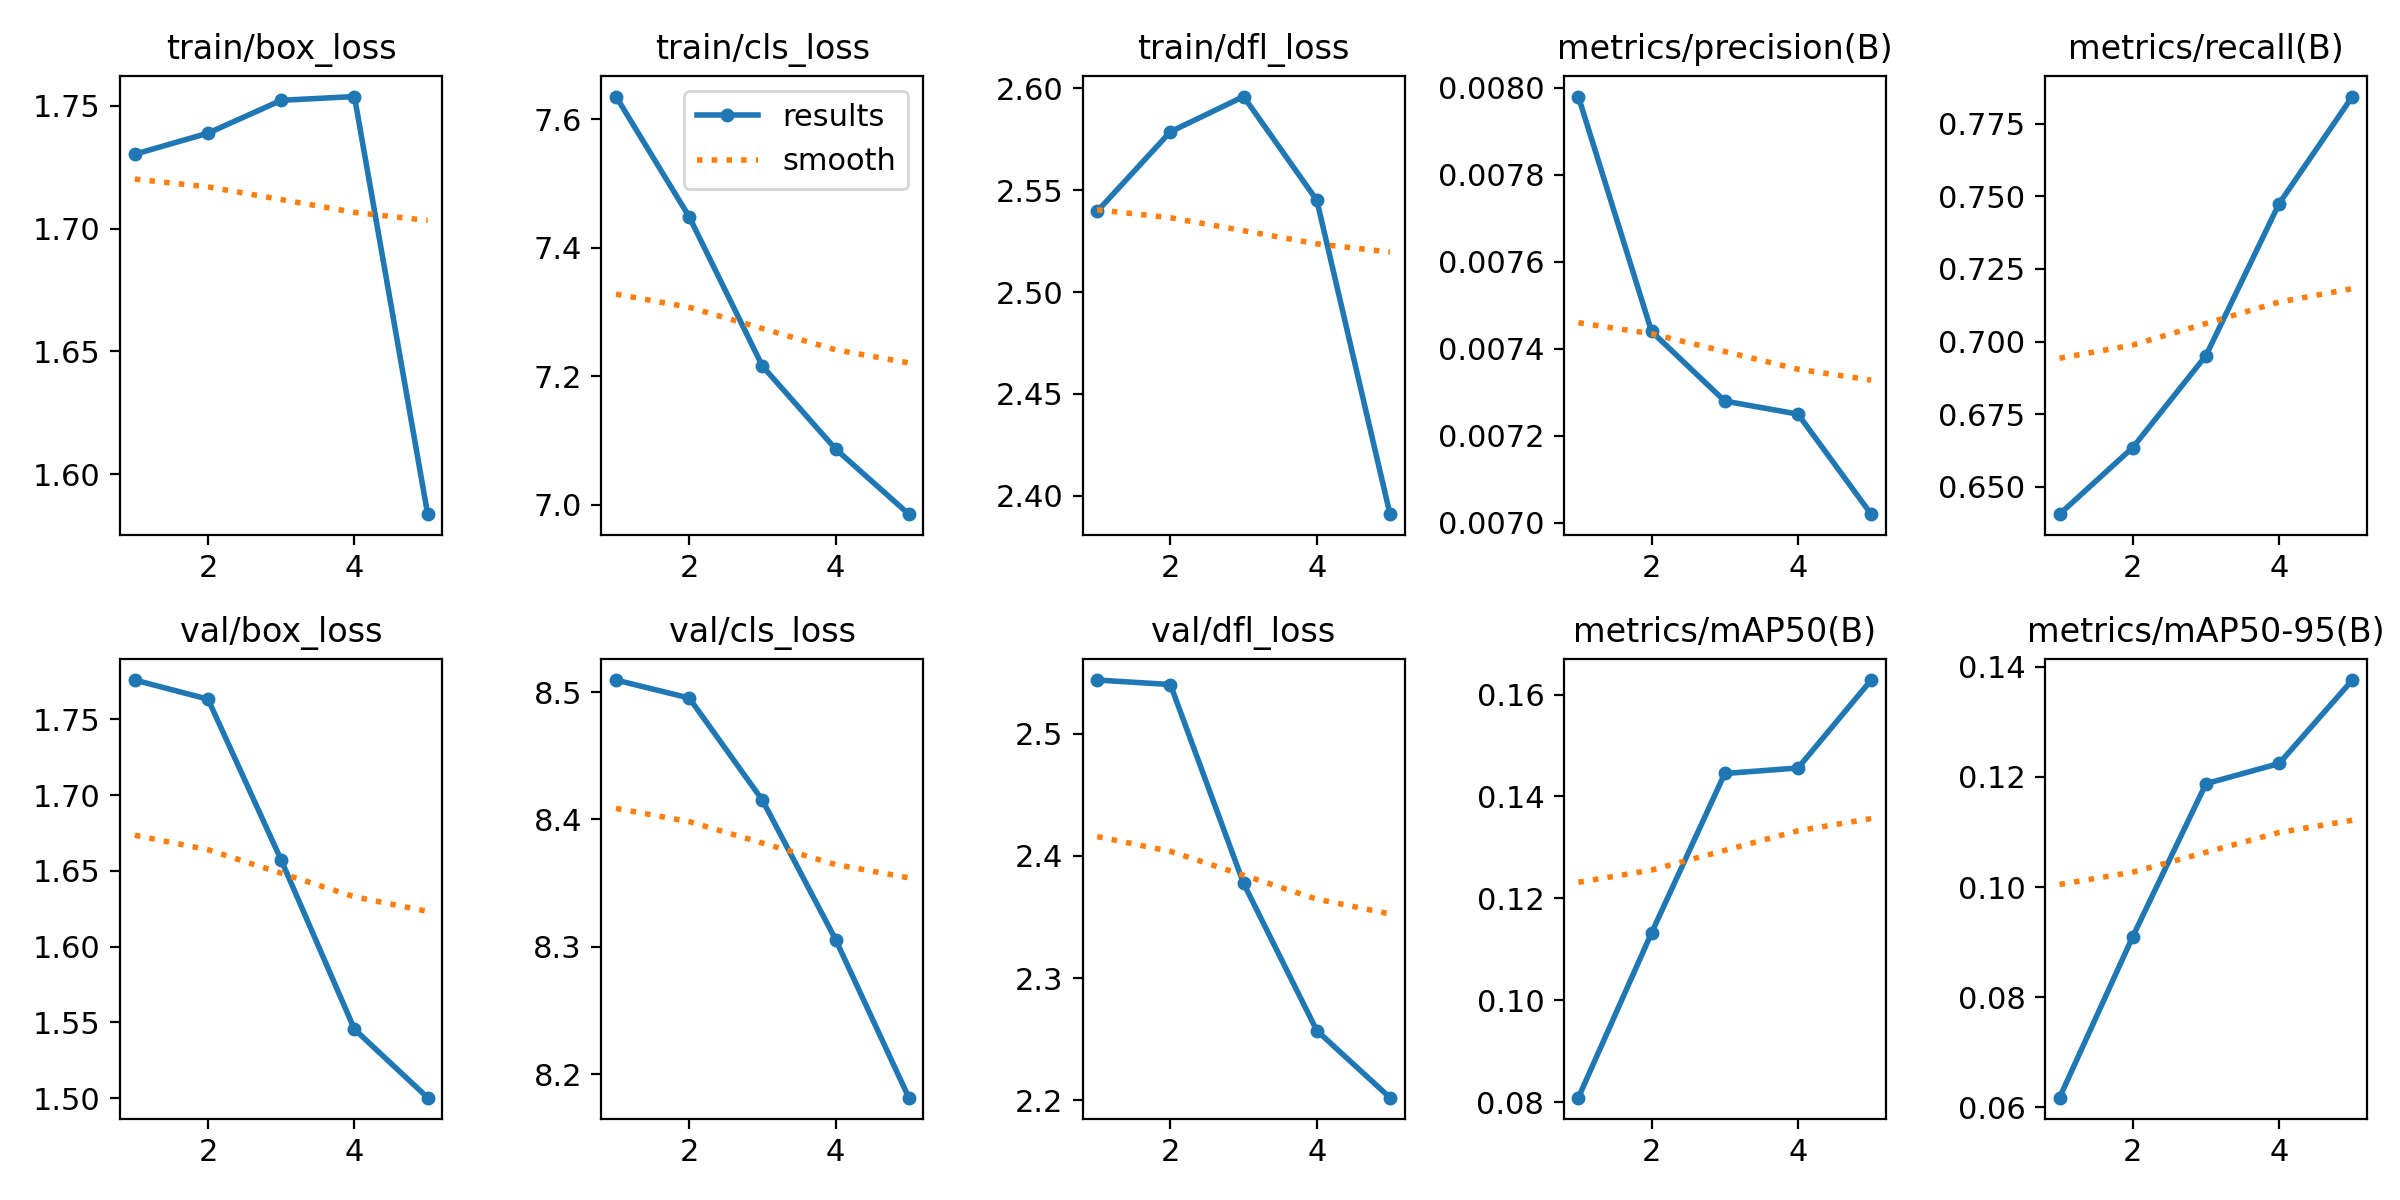

Source data for this figure (header and first rows):
epoch, time, train/box_loss, train/cls_loss, train/dfl_loss, metrics/precision(B), metrics/recall(B), metrics/mAP50(B), metrics/mAP50-95(B), val/box_loss, val/cls_loss, val/dfl_loss, lr/pg0, lr/pg1, lr/pg2
1, 41.71, 1.73, 7.635, 2.54, 0.00798, 0.6406, 0.08088, 0.06178, 1.776, 8.51, 2.544, 8e-05, 8e-05, 8e-05
2, 82.25, 1.739, 7.448, 2.579, 0.00744, 0.6635, 0.1132, 0.091, 1.763, 8.495, 2.54, 0.0001363, 0.0001363, 0.0001363
3, 123, 1.752, 7.216, 2.596, 0.00728, 0.6952, 0.1445, 0.1187, 1.657, 8.415, 2.377, 0.000157, 0.000157, 0.000157
4, 164, 1.754, 7.087, 2.545, 0.00725, 0.7475, 0.1456, 0.1224, 1.546, 8.306, 2.257, 0.0001421, 0.0001421, 0.0001421
5, 203.8, 1.584, 6.985, 2.391, 0.00702, 0.7843, 0.1628, 0.1376, 1.5, 8.181, 2.202, 9.152e-05, 9.152e-05, 9.152e-05
